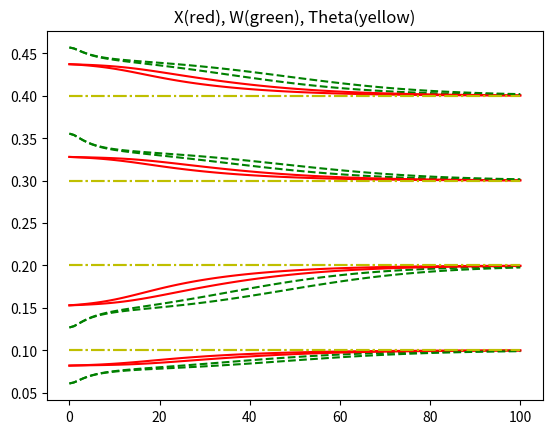

This chart was generated by the following Python code:
"""
outStar.py

This program implements Grossberg’s Outstar network
The source node has activity x0 and the four sink nodes have activities x1, x2, x3, and x4.
w1, w2, w3, and w4 be the corresponding synaptic strengths.
This program applies the update rules on x0, x1, x2, x3, x4, w1, w2, w3, and w4

@author: Anushree Das (ad1707)
"""

import matplotlib.pyplot as plt

# condition for I values for part (a) of assignment
def A(t):
    theta = [0.4, 0.3, 0.2, 0.1]
    # I_base = 2 for the two time steps directly after those times when I0 = 2,
    # i.e. step 2,3,12,13,22,23,..
    # and I = 0 on other time steps
    if (t - 2) % 10 == 0 or (t - 3) % 10 == 0:
        I_base = 2
    else:
        I_base = 0
    I = [thetai * I_base for thetai in theta]
    return I


# condition for I values for part (b) of assignment
def B(t):
    # After times when I0 is nonzero, the other Ii become nonzero for one time step
    # but alternate between I1 = .8, I2 = .6, I3 =.4,I4 =.2 for steps 2,22,42,62,..
    # and I1 =.5,I2 =.5,I3 =.3,I4 =.7. for steps 12,32,52,72,..
    if (t - 2) % 10 == 0:
        if t-2 % 20 != 0:
            I = [0.8,0.6,0.4,0.2]
        else:
            I = [0.5,0.5,0.3,0.7]
    else:
        I = [0 for _ in range(4)]
    return I


# update rule for x0
def update_x0(x0,I0):
    return (-5*x0) + I0


# update rule for x
def update_x(xi,x0,wi,Ii):
    return (-5*xi) + (x0 * wi) + Ii


# update rule for w
def update_w(x0,wi,xi):
    return x0 * ((-0.1*wi) + xi)


def euler(h1, h2, tb, func, initial_values, F):
    """
    :param h1: step value for x0 and x
    :param h2: step value for w
    :param tb: bound for t
    :param func: action to perform every loop
    :param initial_values: vector of initial values for x0,x,w
    :param F: vector of differential functions
    :return: None
    """
    # lists to store values of X, W and theta to plot at the end for comparison
    X_hist = []
    W_hist = []
    theta_hist = []

    # extract initial values for x0,x,w
    x0 = initial_values[0]
    x = initial_values[1]
    w = initial_values[2]

    # initialize theta
    theta = [0.4, 0.3, 0.2, 0.1]
    t = 0

    while t <= tb:
        # I0 = 2 for two steps on every tenth time step, starting with the first,
        # i.e. step 0,1,10,11,20,21,..,
        # and set I0 = 0 on all other time steps
        if (t - 1) % 10 == 0 or t % 10 == 0:
            I0 = 2
        else:
            I0 = 0

        # get Ii for i =1,2,3,4
        I = func(t)

        # update x0
        x0 = x0 + (h1 * F[0](x0,I0))

        # update x
        f = []
        for i in range(len(x)):
            f.append(F[1](x[i],x0,w[i],(I[i])))
        x = [xi+(h1 * fi) for (xi,fi) in zip(x,f)]

        # update w
        f = []
        for i in range(len(w)):
            f.append(F[2](x0,w[i],x[i]))
        w = [wi+(h2 * fi) for (wi,fi) in zip(w,f)]

        # update X and W
        x_sum = sum(x)
        w_sum = sum(w)

        X = [xi / x_sum if x_sum!= 0.0 else 0.0 for xi in x]
        W = [wi / w_sum if w_sum!= 0.0 else 0.0 for wi in w]

        # record X, W and theta for every 100th step
        if t % 100 == 0:
            X_hist.append(X)
            W_hist.append(W)
            theta_hist.append(theta)

        # increment step
        t = t + 1

    # plot X,W and theta
    plt.title('X(red), W(green), Theta(yellow)')
    plt.plot(X_hist, 'r-')
    plt.plot(W_hist, 'g--')
    plt.plot(theta_hist, 'y-.')
    plt.savefig(func.__name__+'.jpg')
    plt.show()


if __name__ == '__main__':

    # initial values for x0 ,x, w
    x0 = 0
    x = [0.8,0.6,0.28,0.15]
    w = [0.9,0.7,0.25,0.12]

    initial_values = [x0,x,w]
    F = [update_x0,update_x,update_w]

    # part (a) of assignment
    euler(0.00035,0.1, 10000, A, initial_values, F)

    # part (b) of assignment
    euler(0.00035,0.1, 10000, B, initial_values, F)



